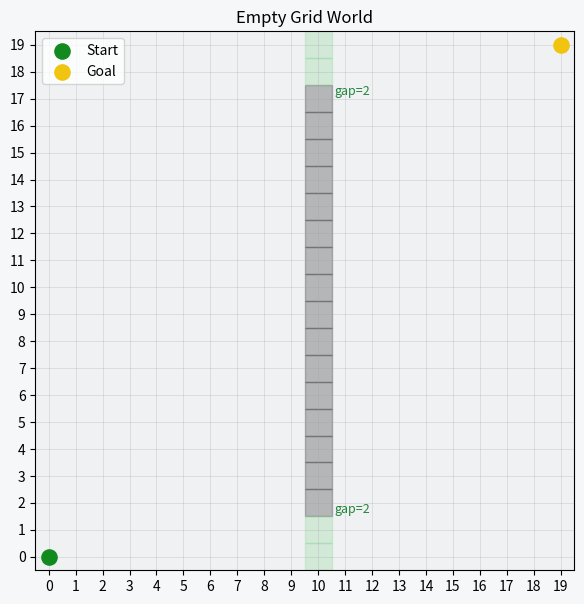

Recreate this plot in Python.
import matplotlib.pyplot as plt
from matplotlib.patches import Rectangle
import numpy as np

def plot_empty_grid(grid_size=20, wall_gap=2, save_path="empty_grid.png"):
    """
    Plot an empty grid world similar to Figure_1.png but without trajectories.
    """
    gs = grid_size

    fig, ax = plt.subplots(1, 1, figsize=(7, 7), dpi=140)
    fig.patch.set_facecolor("#f6f7f9")
    ax.set_facecolor("#f0f1f3")
    ax.set_xlim(-0.5, gs - 0.5)
    ax.set_ylim(-0.5, gs - 0.5)
    ax.set_xticks(range(gs))
    ax.set_yticks(range(gs))
    ax.grid(True, which="both", linewidth=0.55, alpha=0.35, color="#9ea3aa")
    ax.set_aspect("equal")

    wall_x = gs // 2
    gap = wall_gap

    # Draw walls
    wall_ys = set(range(gap, gs - gap))
    for y in sorted(wall_ys):
        ax.add_patch(Rectangle((wall_x - 0.5, y - 0.5), 1.0, 1.0, color="#3a3a3a", alpha=0.32))

    # Draw gaps (green areas)
    for y in range(0, gap):
        ax.add_patch(Rectangle((wall_x - 0.5, y - 0.5), 1.0, 1.0, color="#7fd38c", alpha=0.26))
    for y in range(gs - gap, gs):
        ax.add_patch(Rectangle((wall_x - 0.5, y - 0.5), 1.0, 1.0, color="#7fd38c", alpha=0.26))

    # Add gap labels
    ax.text(wall_x + 0.6, gap - 0.5, f"gap={gap}", color="#187f33", fontsize=9, va="bottom", ha="left", alpha=0.95)
    ax.text(wall_x + 0.6, gs - gap - 0.5, f"gap={gap}", color="#187f33", fontsize=9, va="top", ha="left", alpha=0.95)

    # Draw start and goal
    sx, sy = 0, 0
    gx, gy = gs - 1, gs - 1
    ax.scatter([sx], [sy], c="#128a1f", s=120, label="Start", zorder=7)
    ax.scatter([gx], [gy], c="#f1c40f", s=120, label="Goal", zorder=7)

    ax.set_title("Empty Grid World")
    ax.legend()

    plt.savefig(save_path, bbox_inches='tight')
    plt.close()
    print(f"Empty grid plot saved to {save_path}")

if __name__ == "__main__":
    plot_empty_grid()
